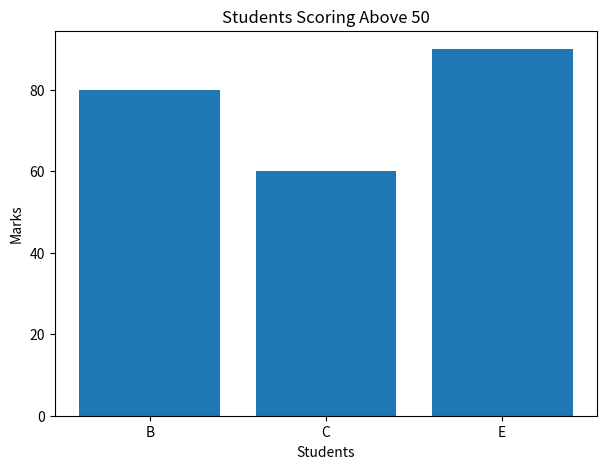

Reproduce this figure in Python.
# Filtered Bar Chart marks = np.array([45, 80, 60, 30, 90]) 
# names = ["A", "B", "C", "D", "E"] 
# Convert to DataFrame 
# Filter students with marks > 50 
# Plot bar chart only for filtered students


import numpy as np
import pandas as pd
import matplotlib.pyplot as plt

# Student names and marks
marks = np.array([45, 80, 60, 30, 90])
names = ["A", "B", "C", "D", "E"]

# Create DataFrame
df = pd.DataFrame({
    "Student": names,
    "Marks": marks
})

print("Original Data:")
print(df)

# Filter students with marks greater than 50
filtered_df = df[df["Marks"] > 50]

print("Filtered Data:")
print(filtered_df)

# Plot filtered bar chart
plt.figure(figsize=(7, 5))
plt.bar(filtered_df["Student"], filtered_df["Marks"])

plt.xlabel("Students")
plt.ylabel("Marks")
plt.title("Students Scoring Above 50")

plt.show()
